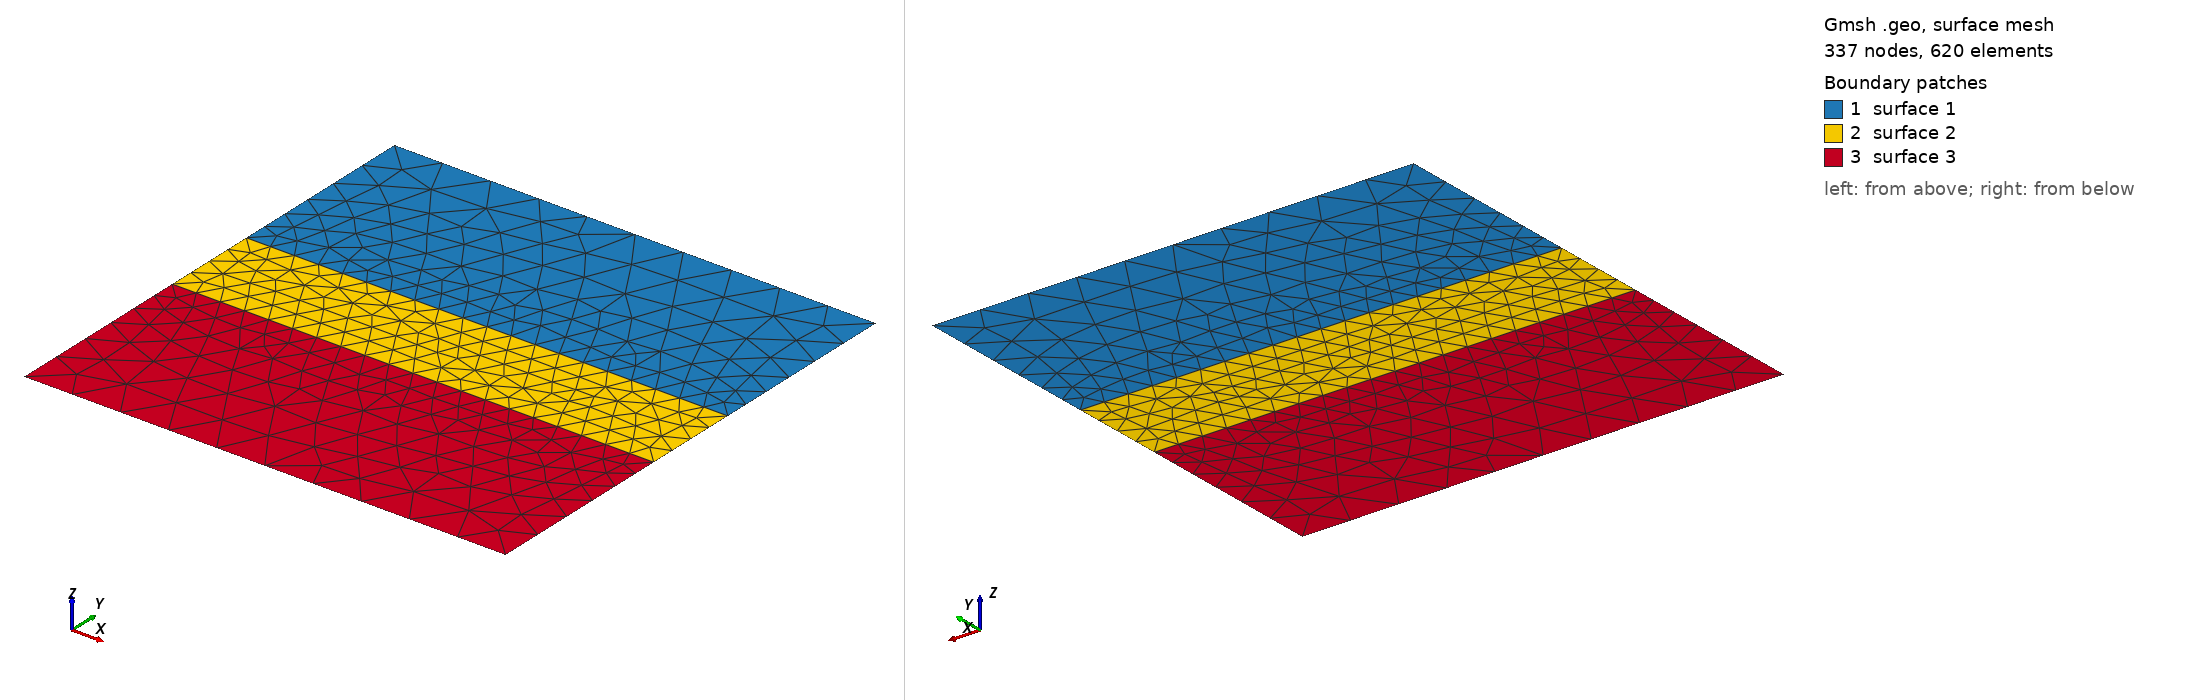

Gmsh geometry script, surface-meshed: 337 nodes, 620 surface elements. Boundary patches (legend numbers): 1 surface 1, 2 surface 2, 3 surface 3. Left view from above one corner, right view from below the opposite corner. The script declares no physical surfaces, so the legend lists its geometric surfaces. The drawing asked Gmsh for element sizes between 1% and 20% of the model's largest extent; the script's own settings can give other sizes.

=== three_layers2D.geo (drawn) ===
cl__1 = 0.1;
cl__2 = 0.05;
//+
Point(1) = {0, 0, 0, cl__1};
//+
Point(2) = {1, 0, 0, cl__1};
//+
Point(3) = {1, 1, 0, cl__1};
//+
Point(4) = {0, 1, 0, cl__1};
//+
Point(5) = {0, 0.4, 0, cl__2};
//+
Point(6) = {0, 0.6, 0, cl__2};
//+
Point(7) = {1, 0.6, 0, cl__2};
//+
Point(8) = {1, 0.4, 0, cl__2};
//+
Line(1) = {4, 3};
//+
Line(2) = {3, 7};
//+
Line(3) = {7, 8};
//+
Line(4) = {8, 2};
//+
Line(5) = {2, 1};
//+
Line(6) = {1, 5};
//+
Line(7) = {5, 6};
//+
Line(8) = {6, 4};
//+
Line(9) = {6, 7};
//+
Line(10) = {8, 5};
//+
Line Loop(1) = {1, 2, -9, 8};
//+
Plane Surface(1) = {1};
//+
Line Loop(2) = {9, 3, 10, 7};
//+
Plane Surface(2) = {2};
//+
Line Loop(3) = {5, 6, -10, 4};
//+
Plane Surface(3) = {3};
//+
Physical Line("top") = {1};
//+
Physical Line("bottom") = {5};
//+
Physical Line("left") = {8, 7, 6};
//+
Physical Line("right") = {2, 3, 4};
